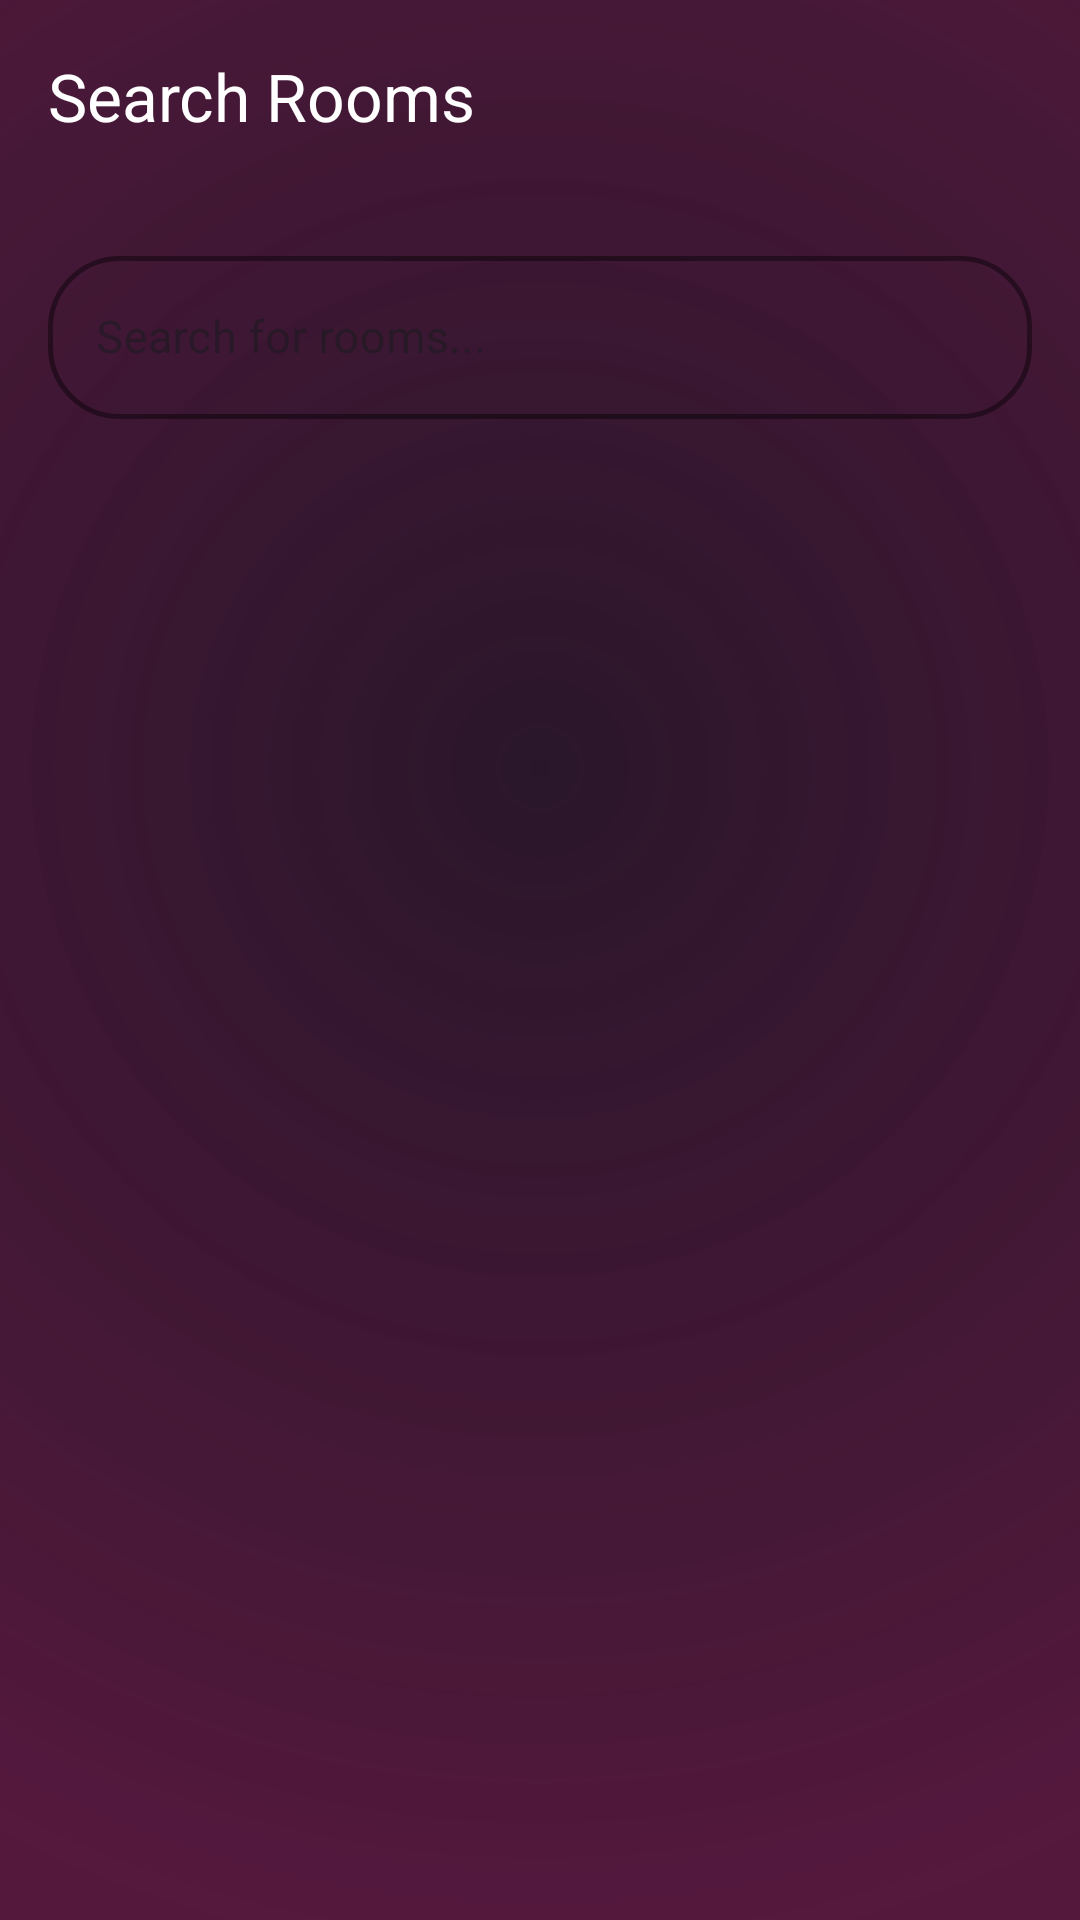

Layout XML and referenced resources for this Android screen:
<!-- AndroidManifest.xml: application theme Theme.CHATICALMUSIC -->
<!-- res/layout/activity_room_search.xml -->
<?xml version="1.0" encoding="utf-8"?>
<androidx.constraintlayout.widget.ConstraintLayout xmlns:android="http://schemas.android.com/apk/res/android"
    xmlns:app="http://schemas.android.com/apk/res-auto"
    xmlns:tools="http://schemas.android.com/tools"
    android:id="@+id/search_root"
    android:layout_width="match_parent"
    android:layout_height="match_parent"
    android:background="@drawable/heartbeat_animated_bg"
    tools:context=".RoomSearchActivity">

    <FrameLayout
        android:id="@+id/love_animation_container"
        android:layout_width="match_parent"
        android:layout_height="match_parent"
        android:alpha="0.3"
        android:clickable="false"
        android:focusable="false" />

    <com.google.android.material.appbar.MaterialToolbar
        android:id="@+id/search_toolbar"
        android:layout_width="match_parent"
        android:layout_height="?attr/actionBarSize"
        app:title="Search Rooms"
        app:titleTextColor="@color/white"
        app:navigationIconTint="@color/white"
        app:layout_constraintTop_toTopOf="parent" />

    <com.google.android.material.textfield.TextInputLayout
        android:id="@+id/search_bar_layout"
        style="@style/Widget.MaterialComponents.TextInputLayout.OutlinedBox"
        android:layout_width="match_parent"
        android:layout_height="wrap_content"
        android:layout_margin="16dp"
        android:hint="Search for rooms..."
        app:boxStrokeColor="@color/melodify_pink"
        app:boxStrokeWidth="1.5dp"
        app:boxStrokeWidthFocused="2dp"
        app:hintTextColor="@color/melodify_pink"
        app:boxCornerRadiusTopStart="24dp"
        app:boxCornerRadiusTopEnd="24dp"
        app:boxCornerRadiusBottomStart="24dp"
        app:boxCornerRadiusBottomEnd="24dp"
        app:startIconDrawable="@drawable/ic_search"
        app:startIconTint="@color/white"
        app:endIconMode="clear_text"
        app:endIconTint="@color/white"
        app:layout_constraintTop_toBottomOf="@id/search_toolbar">

        <com.google.android.material.textfield.TextInputEditText
            android:id="@+id/search_input"
            android:layout_width="match_parent"
            android:layout_height="wrap_content"
            android:textColorHint="@color/melodify_text_secondary"
            android:textColor="@color/white"
            android:inputType="textCapSentences"
            android:maxLines="1"
            android:imeOptions="actionSearch"
            android:textSize="15sp"/>
    </com.google.android.material.textfield.TextInputLayout>

    <androidx.recyclerview.widget.RecyclerView
        android:id="@+id/room_search_results_recycler"
        android:layout_width="match_parent"
        android:layout_height="0dp"
        android:padding="8dp"
        android:clipToPadding="false"
        app:layout_constraintTop_toBottomOf="@id/search_bar_layout"
        app:layout_constraintBottom_toBottomOf="parent"
        tools:listitem="@layout/item_public_room"/>

    <TextView
        android:id="@+id/search_empty_text"
        android:layout_width="match_parent"
        android:layout_height="wrap_content"
        android:gravity="center"
        android:padding="24dp"
        android:text="No rooms found"
        android:textColor="@color/melodify_text_secondary"
        android:textSize="16sp"
        android:visibility="gone"
        app:layout_constraintTop_toBottomOf="@id/search_bar_layout"
        app:layout_constraintBottom_toBottomOf="parent"/>

    <ProgressBar
        android:id="@+id/search_progress_bar"
        android:layout_width="wrap_content"
        android:layout_height="wrap_content"
        android:visibility="gone"
        android:indeterminateTint="@color/melodify_pink"
        app:layout_constraintBottom_toBottomOf="parent"
        app:layout_constraintEnd_toEndOf="parent"
        app:layout_constraintStart_toStartOf="parent"
        app:layout_constraintTop_toTopOf="parent" />

</androidx.constraintlayout.widget.ConstraintLayout>
<!-- res/layout/item_public_room.xml (included above) -->
<?xml version="1.0" encoding="utf-8"?>
<androidx.cardview.widget.CardView xmlns:android="http://schemas.android.com/apk/res/android"
    xmlns:app="http://schemas.android.com/apk/res-auto"
    xmlns:tools="http://schemas.android.com/tools"
    android:layout_width="match_parent"
    android:layout_height="wrap_content"
    android:layout_marginHorizontal="16dp"
    android:layout_marginVertical="8dp"
    app:cardCornerRadius="16dp"
    app:cardBackgroundColor="@color/melodify_card"
    app:cardElevation="0dp">

    <LinearLayout
        android:layout_width="match_parent"
        android:layout_height="wrap_content"
        android:orientation="horizontal"
        android:padding="12dp"
        android:gravity="center_vertical">

        <com.google.android.material.imageview.ShapeableImageView
            android:id="@+id/room_icon"
            android:layout_width="60dp"
            android:layout_height="60dp"
            android:scaleType="centerCrop"
            app:shapeAppearanceOverlay="@style/RoundedCorner16dp"
            android:src="@drawable/ic_music_placeholder"
            android:background="#2C2C2E" />

        <LinearLayout
            android:layout_width="0dp"
            android:layout_height="wrap_content"
            android:layout_weight="1"
            android:orientation="vertical"
            android:layout_marginStart="16dp">

            <TextView
                android:id="@+id/public_room_name"
                android:layout_width="wrap_content"
                android:layout_height="wrap_content"
                android:text="Room Name"
                android:textColor="@color/white"
                android:textSize="16sp"
                android:textStyle="bold" />

            <TextView
                android:id="@+id/public_room_song"
                android:layout_width="wrap_content"
                android:layout_height="wrap_content"
                android:text="Now Playing: None"
                android:textColor="@color/melodify_text_secondary"
                android:textSize="13sp"
                android:layout_marginTop="2dp"
                android:maxLines="1"
                android:ellipsize="end" />

            <TextView
                android:id="@+id/public_room_members"
                android:layout_width="wrap_content"
                android:layout_height="wrap_content"
                android:text="👤 0"
                android:textColor="@color/melodify_pink"
                android:textSize="12sp"
                android:layout_marginTop="4dp" />
        </LinearLayout>

        <ImageView
            android:layout_width="20dp"
            android:layout_height="20dp"
            android:src="@android:drawable/ic_media_play"
            app:tint="@color/melodify_text_secondary" />

    </LinearLayout>
</androidx.cardview.widget.CardView>
<!-- resources referenced by this layout -->
<resources>
  <color name="melodify_card">#251422</color>
  <color name="melodify_pink">#FF829B</color>
  <color name="melodify_text_secondary">#B38E93</color>
  <color name="white">#FFFFFFFF</color>
  <!-- drawable heartbeat_animated_bg (drawable) -->
  <?xml version="1.0" encoding="utf-8"?>
  <shape xmlns:android="http://schemas.android.com/apk/res/android"
      android:shape="rectangle">
      <gradient
          android:type="radial"
          android:gradientRadius="400dp"
          android:centerX="0.5"
          android:centerY="0.4"
          android:startColor="#2A162B"
          android:endColor="@color/melodify_background" />
  </shape>
  <!-- drawable ic_music_placeholder (drawable) -->
  <?xml version="1.0" encoding="utf-8"?>
  <layer-list xmlns:android="http://schemas.android.com/apk/res/android">
      
      <item>
          <shape android:shape="rectangle">
              <solid android:color="#2A2A2A" />
              <corners android:radius="8dp" />
          </shape>
      </item>
      
      <item
          android:drawable="@drawable/ic_music_note"
          android:gravity="center" />
  </layer-list>
  <style name="RoundedCorner16dp" parent="">
          <item name="cornerFamily">rounded</item>
          <item name="cornerSize">16dp</item>
      </style>
  <style name="Theme.CHATICALMUSIC" parent="Base.Theme.CHATICALMUSIC" />
  <color name="melodify_background">#C34B0B32</color>
  <style name="Base.Theme.CHATICALMUSIC" parent="Theme.Material3.DayNight.NoActionBar">
          <item name="android:windowBackground">@color/melodify_background</item>
          <item name="colorPrimary">@color/melodify_pink</item>
          <item name="android:statusBarColor">@color/melodify_background</item>
      </style>
</resources>
